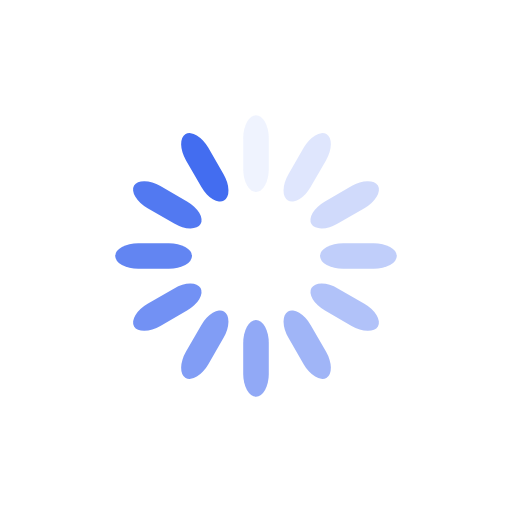
t = 0.00 s
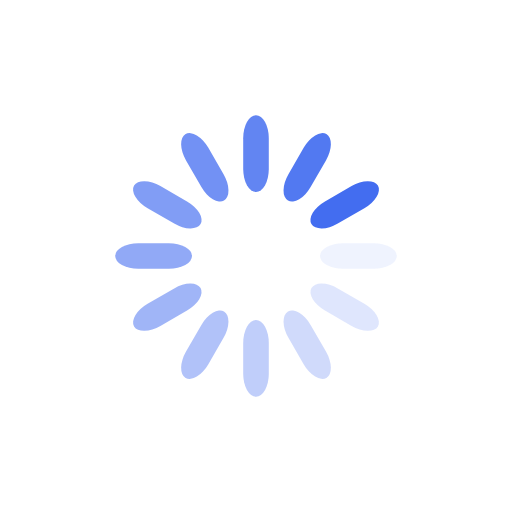
t = 0.10 s
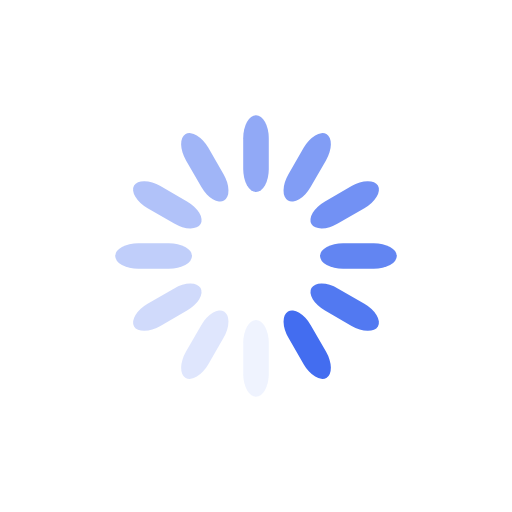
t = 0.20 s
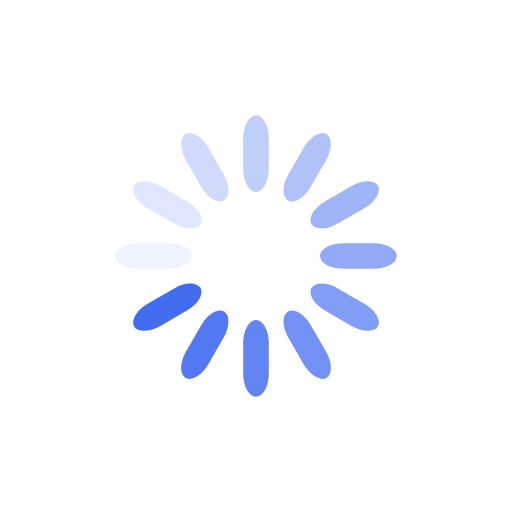
t = 0.30 s

The animated SVG that drew these frames (rendered in a browser with its animation timeline set to each time). Animation: 12 SMIL elements (animate=12); one cycle of 0.40 s, repeats indefinitely.

<svg class="lds-spinner" width="200px"  height="200px"  xmlns="http://www.w3.org/2000/svg" xmlns:xlink="http://www.w3.org/1999/xlink" viewBox="0 0 100 100" preserveAspectRatio="xMidYMid" style="background: none;"><g transform="rotate(0 50 50)">
  <rect x="47.5" y="22.5" rx="9.5" ry="4.5" width="5" height="15" fill="#436df0">
    <animate attributeName="opacity" values="1;0" keyTimes="0;1" dur="0.4s" begin="-0.3666666666666667s" repeatCount="indefinite"></animate>
  </rect>
</g><g transform="rotate(30 50 50)">
  <rect x="47.5" y="22.5" rx="9.5" ry="4.5" width="5" height="15" fill="#436df0">
    <animate attributeName="opacity" values="1;0" keyTimes="0;1" dur="0.4s" begin="-0.3333333333333333s" repeatCount="indefinite"></animate>
  </rect>
</g><g transform="rotate(60 50 50)">
  <rect x="47.5" y="22.5" rx="9.5" ry="4.5" width="5" height="15" fill="#436df0">
    <animate attributeName="opacity" values="1;0" keyTimes="0;1" dur="0.4s" begin="-0.3s" repeatCount="indefinite"></animate>
  </rect>
</g><g transform="rotate(90 50 50)">
  <rect x="47.5" y="22.5" rx="9.5" ry="4.5" width="5" height="15" fill="#436df0">
    <animate attributeName="opacity" values="1;0" keyTimes="0;1" dur="0.4s" begin="-0.26666666666666666s" repeatCount="indefinite"></animate>
  </rect>
</g><g transform="rotate(120 50 50)">
  <rect x="47.5" y="22.5" rx="9.5" ry="4.5" width="5" height="15" fill="#436df0">
    <animate attributeName="opacity" values="1;0" keyTimes="0;1" dur="0.4s" begin="-0.23333333333333336s" repeatCount="indefinite"></animate>
  </rect>
</g><g transform="rotate(150 50 50)">
  <rect x="47.5" y="22.5" rx="9.5" ry="4.5" width="5" height="15" fill="#436df0">
    <animate attributeName="opacity" values="1;0" keyTimes="0;1" dur="0.4s" begin="-0.20000000000000004s" repeatCount="indefinite"></animate>
  </rect>
</g><g transform="rotate(180 50 50)">
  <rect x="47.5" y="22.5" rx="9.5" ry="4.5" width="5" height="15" fill="#436df0">
    <animate attributeName="opacity" values="1;0" keyTimes="0;1" dur="0.4s" begin="-0.16666666666666666s" repeatCount="indefinite"></animate>
  </rect>
</g><g transform="rotate(210 50 50)">
  <rect x="47.5" y="22.5" rx="9.5" ry="4.5" width="5" height="15" fill="#436df0">
    <animate attributeName="opacity" values="1;0" keyTimes="0;1" dur="0.4s" begin="-0.13333333333333333s" repeatCount="indefinite"></animate>
  </rect>
</g><g transform="rotate(240 50 50)">
  <rect x="47.5" y="22.5" rx="9.5" ry="4.5" width="5" height="15" fill="#436df0">
    <animate attributeName="opacity" values="1;0" keyTimes="0;1" dur="0.4s" begin="-0.10000000000000002s" repeatCount="indefinite"></animate>
  </rect>
</g><g transform="rotate(270 50 50)">
  <rect x="47.5" y="22.5" rx="9.5" ry="4.5" width="5" height="15" fill="#436df0">
    <animate attributeName="opacity" values="1;0" keyTimes="0;1" dur="0.4s" begin="-0.06666666666666667s" repeatCount="indefinite"></animate>
  </rect>
</g><g transform="rotate(300 50 50)">
  <rect x="47.5" y="22.5" rx="9.5" ry="4.5" width="5" height="15" fill="#436df0">
    <animate attributeName="opacity" values="1;0" keyTimes="0;1" dur="0.4s" begin="-0.03333333333333333s" repeatCount="indefinite"></animate>
  </rect>
</g><g transform="rotate(330 50 50)">
  <rect x="47.5" y="22.5" rx="9.5" ry="4.5" width="5" height="15" fill="#436df0">
    <animate attributeName="opacity" values="1;0" keyTimes="0;1" dur="0.4s" begin="0s" repeatCount="indefinite"></animate>
  </rect>
</g></svg>
